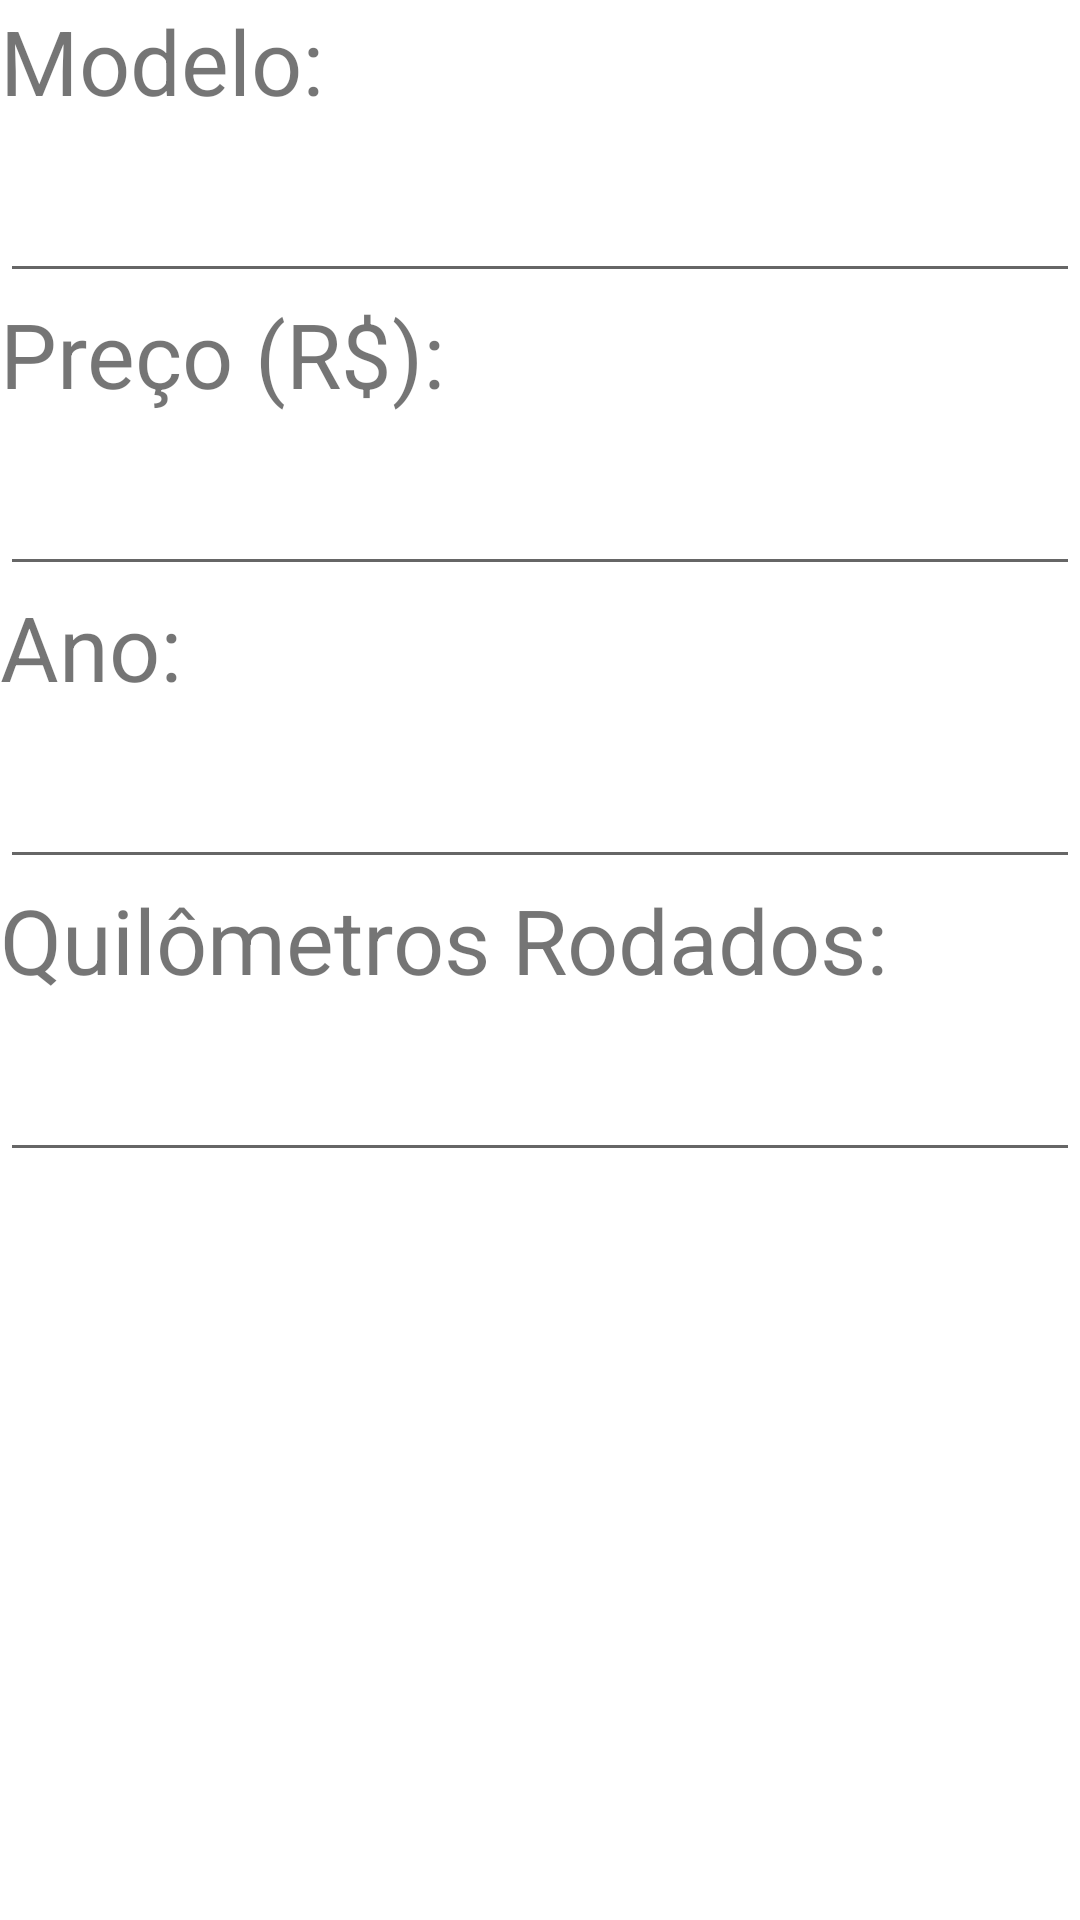

Produce the Android XML layout that renders to this screen, including the resource entries it uses.
<!-- AndroidManifest.xml: application theme Theme.VehicleVaultSystem -->
<!-- res/layout/common_layout.xml -->
<?xml version="1.0" encoding="utf-8"?>
<LinearLayout xmlns:android="http://schemas.android.com/apk/res/android"
    android:orientation="vertical"
    android:layout_width="match_parent"
    android:layout_height="match_parent">

    <TextView
        android:layout_width="wrap_content"
        android:layout_height="wrap_content"
        android:text="@string/modelo"
        android:textSize="30sp" />

    <EditText
        android:id="@+id/editTextModelo"
        android:layout_width="match_parent"
        android:layout_height="wrap_content"
        android:textSize="30sp"/>

    <TextView
        android:layout_width="wrap_content"
        android:layout_height="wrap_content"
        android:text="@string/preco"
        android:textSize="30sp"/>

    <EditText
        android:id="@+id/editTextPreco"
        android:layout_width="match_parent"
        android:layout_height="wrap_content"
        android:textSize="30sp"/>

    <TextView
        android:layout_width="wrap_content"
        android:layout_height="wrap_content"
        android:text="@string/ano"
        android:textSize="30sp"/>

    <EditText
        android:id="@+id/editTextAno"
        android:layout_width="match_parent"
        android:layout_height="wrap_content"
        android:textSize="30sp"/>

    <TextView
        android:layout_width="wrap_content"
        android:layout_height="wrap_content"
        android:text="@string/km"
        android:textSize="30sp"/>

    <EditText
        android:id="@+id/editTextKm"
        android:layout_width="match_parent"
        android:layout_height="wrap_content"
        android:textSize="30sp"/>

</LinearLayout>
<!-- resources referenced by this layout -->
<resources>
  <string name="ano">Ano:</string>
  <string name="km">Quilômetros Rodados:</string>
  <string name="modelo">Modelo:</string>
  <string name="preco">Preço (R$):</string>
  <style name="Theme.VehicleVaultSystem" parent="Theme.MaterialComponents.DayNight.NoActionBar">
          
          <item name="colorPrimary">@color/purple_500</item>
          <item name="colorPrimaryVariant">@color/purple_700</item>
          <item name="colorOnPrimary">@color/white</item>
          
          <item name="colorSecondary">@color/teal_200</item>
          <item name="colorSecondaryVariant">@color/teal_700</item>
          <item name="colorOnSecondary">@color/black</item>
          
          <item name="android:statusBarColor">?attr/colorPrimaryVariant</item>
          
      </style>
  <color name="purple_500">#FF6200EE</color>
  <color name="purple_700">#FF3700B3</color>
  <color name="white">#FFFFFFFF</color>
  <color name="teal_200">#FF03DAC5</color>
  <color name="teal_700">#FF018786</color>
  <color name="black">#FF000000</color>
</resources>
